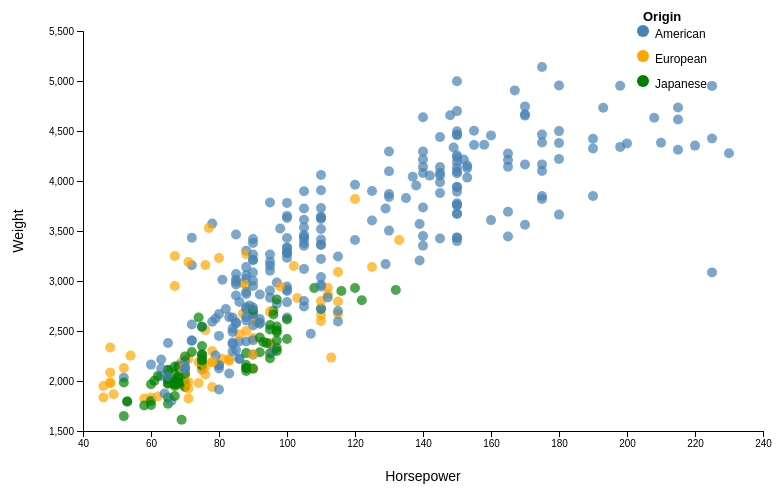
D3 v7 page, settled after 360 driven frames (6 s of simulated time); the page loaded 1 data file(s).


// ── horsepower_weight_scatterplot.js

const svg = d3.select("svg");
const width = +svg.attr("width");
const height = +svg.attr("height");
const margin = { top: 40, right: 40, bottom: 60, left: 80 };
const innerWidth = width - margin.left - margin.right;
const innerHeight = height - margin.top - margin.bottom;

const tooltip = d3.select("body").append("div")
  .attr("class", "tooltip")
  .style("opacity", 0);

d3.json("data/a1-cars.json").then(data => {
  const filtered = data.filter(d => d.Horsepower != null && d.Weight != null);

  const x = d3.scaleLinear()
    .domain(d3.extent(filtered, d => d.Horsepower))
    .range([0, innerWidth])
    .nice();

  const y = d3.scaleLinear()
    .domain(d3.extent(filtered, d => d.Weight))
    .range([innerHeight, 0])
    .nice();

  const color = d3.scaleOrdinal()
    .domain(["American", "European", "Japanese"])
    .range(["steelblue", "orange", "green"]);

  const g = svg.append("g")
    .attr("transform", `translate(${margin.left},${margin.top})`);

  g.append("g")
    .call(d3.axisLeft(y));

  g.append("g")
    .attr("transform", `translate(0,${innerHeight})`)
    .call(d3.axisBottom(x));

  const circles = g.selectAll("circle")
    .data(filtered)
    .enter()
    .append("circle")
    .attr("cx", d => x(d.Horsepower))
    .attr("cy", d => y(d.Weight))
    .attr("r", 5)
    .attr("fill", d => color(d.Origin))
    .attr("opacity", 0.7)
    .attr("class", d => "dot origin-" + d.Origin)
    .on("mouseover", (event, d) => {
      tooltip.transition().duration(200).style("opacity", 1);
      tooltip.html(`<strong>${d.Car}</strong><br>Horsepower: ${d.Horsepower}<br>Weight: ${d.Weight}`)
        .style("left", (event.pageX + 10) + "px")
        .style("top", (event.pageY - 20) + "px");
    })
    .on("mouseout", () => {
      tooltip.transition().duration(300).style("opacity", 0);
    });

  // x-y label
  svg.append("text")
    .attr("x", margin.left + innerWidth / 2)
    .attr("y", height - 10)
    .attr("text-anchor", "middle")
    .style("font-size", "14px")
    .text("Horsepower");

  svg.append("text")
    .attr("transform", `rotate(-90)`)
    .attr("x", -margin.top - innerHeight / 2)
    .attr("y", 20)
    .attr("text-anchor", "middle")
    .style("font-size", "14px")
    .text("Weight");

  // point example
  const legend = svg.append("g")
    .attr("transform", `translate(${width - margin.right - 120}, ${margin.top})`);

  const categories = [...new Set(filtered.map(d => d.Origin))];

  legend.append("text")
    .attr("x", 0)
    .attr("y", -10)
    .text("Origin")
    .style("font-weight", "bold")
    .style("font-size", "13px");

  const activeCategory = { "American": true, "European": true, "Japanese": true };

  categories.forEach((category, i) => {
    const yOffset = i * 25;

    legend.append("circle")
      .attr("cx", 0)
      .attr("cy", yOffset)
      .attr("r", 6)
      .attr("fill", color(category));

    legend.append("text")
      .attr("x", 12)
      .attr("y", yOffset + 4)
      .text(category)
      .style("font-size", "12px")
      .style("cursor", "pointer")
      .attr("alignment-baseline", "middle")
      .on("click", () => {
        activeCategory[category] = !activeCategory[category];
        g.selectAll("circle")
          .attr("display", d => activeCategory[d.Origin] ? "inline" : "none");
      });
  });
});


### data: data/a1-cars.json
[
 {
  "Car": "chevelle malibu",
  "Manufacturer": "chevrolet",
  "MPG": 18.0,
  "Cylinders": 8,
  "Displacement": 307.0,
  "Horsepower": 130.0,
  "Weight": 3504,
  "Acceleration": 12.0,
  "Model Year": 70,
  "Origin": "American"
 },
 {
  "Car": "skylark 320",
  "Manufacturer": "buick",
  "MPG": 15.0,
  "Cylinders": 8,
  "Displacement": 350.0,
  "Horsepower": 165.0,
  "Weight": 3693,
  "Acceleration": 11.5,
  "Model Year": 70,
  "Origin": "American"
 },
 {
  "Car": "satellite",
  "Manufacturer": "plymouth",
  "MPG": 18.0,
  "Cylinders": 8,
  "Displacement": 318.0,
  "Horsepower": 150.0,
  "Weight": 3436,
  "Acceleration": 11.0,
  "Model Year": 70,
  "Origin": "American"
 },
 {
  "Car": "rebel sst",
  "Manufacturer": "amc",
  "MPG": 16.0,
  "Cylinders": 8,
  "Displacement": 304.0,
  "Horsepower": 150.0,
  "Weight": 3433,
  "Acceleration": 12.0,
  "Model Year": 70,
  "Origin": "American"
 },
 {
  "Car": "torino",
  "Manufacturer": "ford",
  "MPG": 17.0,
  "Cylinders": 8,
  "Displacement": 302.0,
  "Horsepower": 140.0,
  "Weight": 3449,
  "Acceleration": 10.5,
  "Model Year": 70,
  "Origin": "American"
 },
 {
  "Car": "galaxie 500",
  "Manufacturer": "ford",
  "MPG": 15.0,
  "Cylinders": 8,
  "Displacement": 429.0,
  "Horsepower": 198.0,
  "Weight": 4341,
  "Acceleration": 10.0,
  "Model Year": 70,
  "Origin": "American"
 },
 {
  "Car": "impala",
  "Manufacturer": "chevrolet",
  "MPG": 14.0,
  "Cylinders": 8,
  "Displacement": 454.0,
  "Horsepower": 220.0,
  "Weight": 4354,
  "Acceleration": 9.0,
  "Model Year": 70,
  "Origin": "American"
 },
 {
  "Car": "fury iii",
  "Manufacturer": "plymouth",
  "MPG": 14.0,
  "Cylinders": 8,
  "Displacement": 440.0,
  "Horsepower": 215.0,
  "Weight": 4312,
  "Acceleration": 8.5,
  "Model Year": 70,
  "Origin": "American"
 },
 "... 398 more items"
]